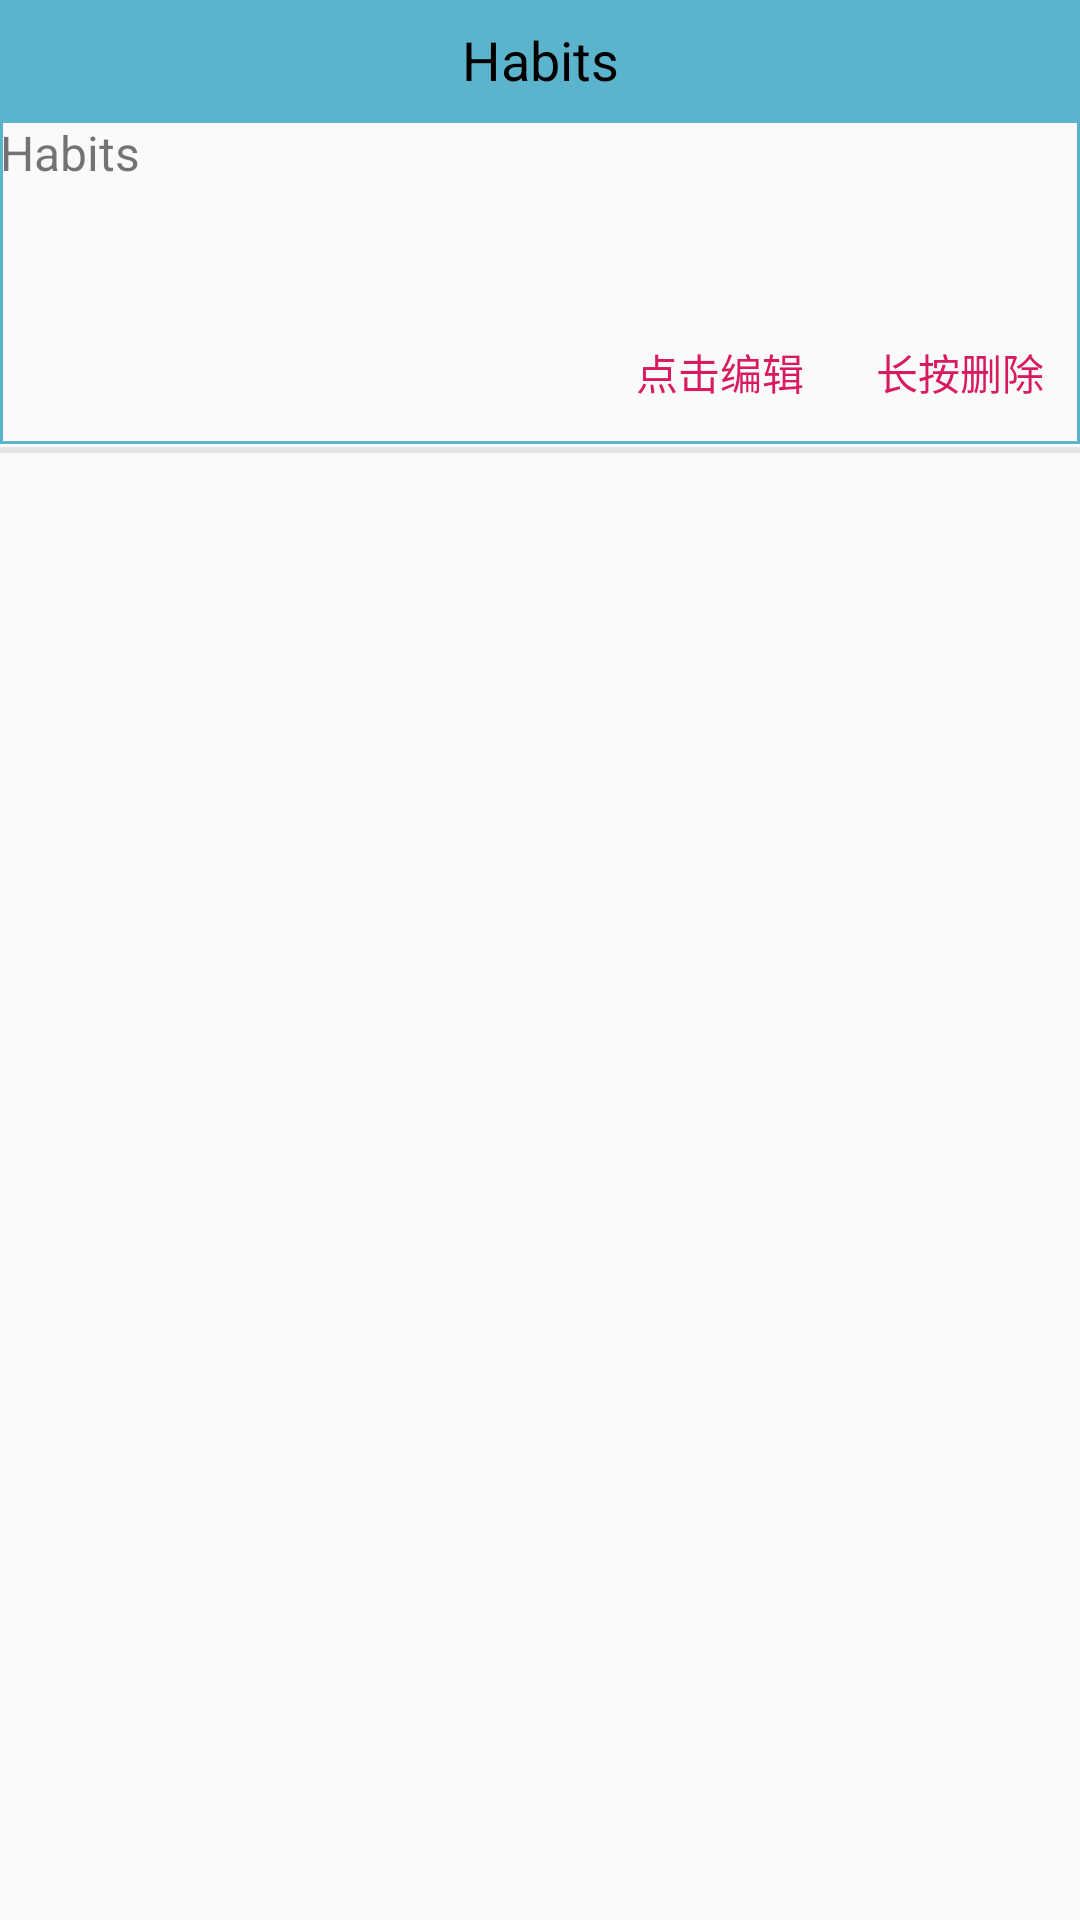

Here is an Android app screen rendered from its layout file. Give the layout XML and the strings, colors and styles it references.
<!-- AndroidManifest.xml: application theme AppTheme -->
<!-- res/layout/edit_items.xml -->
<?xml version="1.0" encoding="utf-8"?>
<LinearLayout xmlns:android="http://schemas.android.com/apk/res/android"
    android:layout_width="match_parent"
    android:layout_height="wrap_content"
    android:orientation="vertical">


        <TextView
            android:id="@+id/plan_title_edit"
            android:layout_width="match_parent"
            android:layout_height="40dp"
            android:text="@string/app_name"
            android:textSize="18sp"
            android:textColor="@android:color/background_dark"
            android:gravity="center"
            android:background="@color/b2"/>
    <LinearLayout
        android:layout_width="match_parent"
        android:layout_height="wrap_content"
        android:orientation="vertical"
        android:background="@drawable/report_item">
        <LinearLayout
            android:layout_width="match_parent"
            android:layout_height="wrap_content"
            android:orientation="horizontal">

            <TextView
                android:id="@+id/plan_content_edit"
                android:layout_width="match_parent"
                android:layout_height="60dp"
                android:text="@string/app_name"
                android:textSize="16sp"
                />
        </LinearLayout>
    <LinearLayout
        android:layout_width="wrap_content"
        android:layout_height="wrap_content"
        android:orientation="horizontal"
        android:layout_gravity="end">
        <Button
            android:id="@+id/btn_edit_edit"
            style="?android:attr/buttonBarButtonStyle"
            android:layout_width="wrap_content"
            android:layout_height="wrap_content"
            android:text="@string/btn_edit_edit"
            android:textSize="14sp"
            android:focusable="false"/>

        <Button
            android:id="@+id/btn_edit_delete"
            style="?android:attr/buttonBarButtonStyle"
            android:layout_width="wrap_content"
            android:layout_height="wrap_content"
            android:text="@string/btn_edit_delete"
            android:textSize="14sp"
            android:focusable="false"/>
    </LinearLayout>
    </LinearLayout>
    <View
        android:layout_width="match_parent"
        android:layout_height="2dp"
        android:background="@color/div_white"
        android:layout_marginTop="1dp"/>

</LinearLayout>
<!-- resources referenced by this layout -->
<resources>
  <color name="b2">#5cb3cc</color>
  <color name="div_white">#E5E5E5</color>
  <!-- drawable report_item (drawable) -->
  <?xml version="1.0" encoding="utf-8"?>
  <shape xmlns:android="http://schemas.android.com/apk/res/android">
  
  
          <stroke android:width="1dip"
              android:color="@color/b2"/>
  </shape>
  <string name="app_name">Habits</string>
  <string name="btn_edit_delete">长按删除</string>
  <string name="btn_edit_edit">点击编辑</string>
  <style name="AppTheme" parent="Theme.AppCompat.Light.DarkActionBar">
          
          <item name="colorPrimary">@color/colorPrimary</item>
          <item name="colorPrimaryDark">@color/colorPrimaryDark</item>
          <item name="colorAccent">@color/colorAccent</item>
      </style>
  <color name="colorPrimary">#008577</color>
  <color name="colorPrimaryDark">#00574B</color>
  <color name="colorAccent">#D81B60</color>
</resources>
